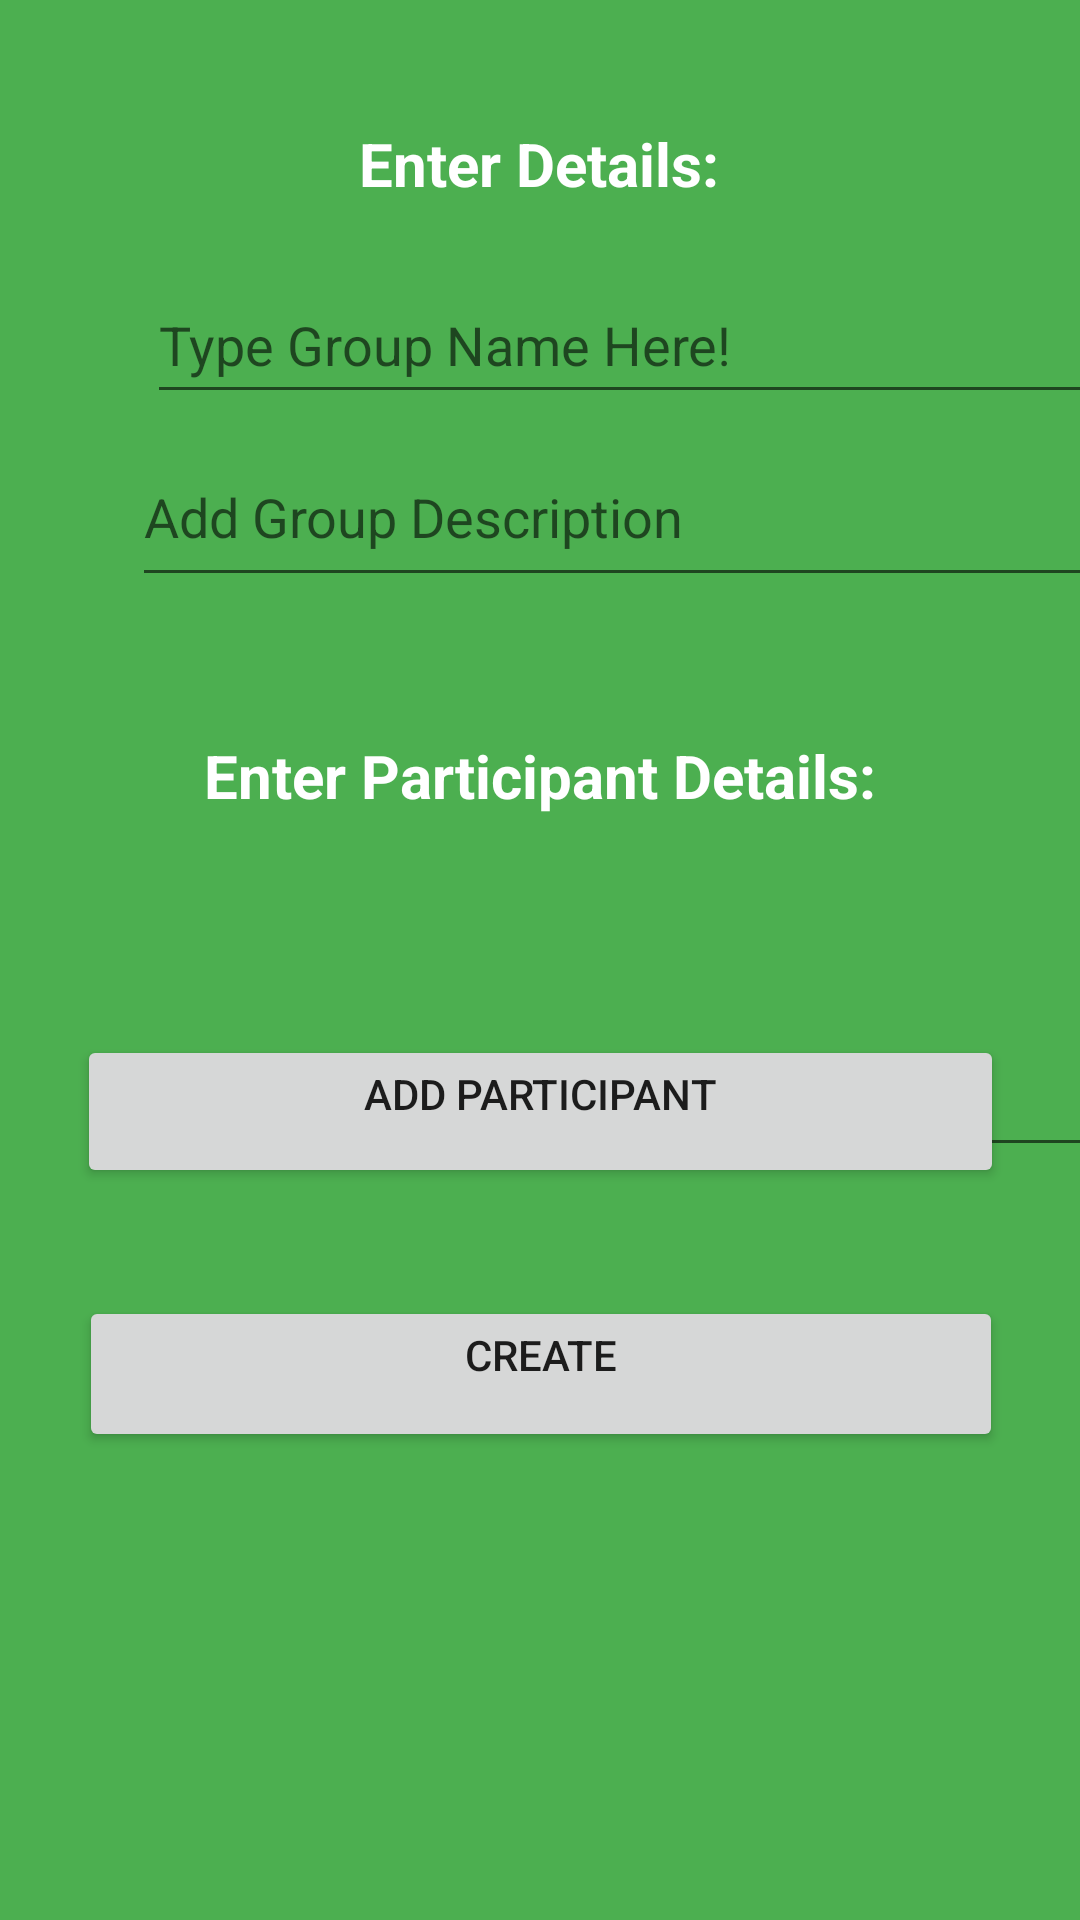

Here is an Android app screen rendered from its layout file. Give the layout XML and the strings, colors and styles it references.
<!-- AndroidManifest.xml: application theme Theme.EasyWallet -->
<!-- res/layout/activity_create_new_group.xml -->
<?xml version="1.0" encoding="utf-8"?>
<androidx.constraintlayout.widget.ConstraintLayout xmlns:android="http://schemas.android.com/apk/res/android"
    xmlns:app="http://schemas.android.com/apk/res-auto"
    xmlns:tools="http://schemas.android.com/tools"
    android:layout_width="match_parent"
    android:layout_height="match_parent"
    android:background="#4CAF50"
    tools:context=".CreateNewGroup">

    <TextView
        android:id="@+id/textView3"
        android:layout_width="wrap_content"
        android:layout_height="wrap_content"
        android:layout_marginTop="41dp"
        android:text="Enter Details:"
        android:textColor="@color/white"
        android:textSize="20sp"
        android:textStyle="bold"
        app:layout_constraintEnd_toEndOf="parent"
        app:layout_constraintHorizontal_bias="0.498"
        app:layout_constraintStart_toStartOf="parent"
        app:layout_constraintTop_toTopOf="parent" />

    <TextView
        android:id="@+id/textView4"
        android:layout_width="297dp"
        android:layout_height="31dp"
        android:layout_marginTop="46dp"
        android:text="Enter Participant Details:"
        android:textAlignment="center"
        android:textColor="@color/white"
        android:textSize="20sp"
        android:textStyle="bold"
        app:layout_constraintEnd_toEndOf="parent"
        app:layout_constraintStart_toStartOf="parent"
        app:layout_constraintTop_toBottomOf="@+id/GDesc" />

    <Button
        android:id="@+id/addParticipant"
        android:layout_width="309dp"
        android:layout_height="51dp"

        android:layout_marginBottom="36dp"
        android:gravity="center_horizontal"
        android:text="Add Participant"
        android:textAlignment="center"
        app:cornerRadius="30dp"
        app:layout_constraintBottom_toTopOf="@+id/create"
        app:layout_constraintEnd_toEndOf="parent"
        app:layout_constraintStart_toStartOf="parent" />

    <Button
        android:id="@+id/create"
        android:layout_width="308dp"
        android:layout_height="52dp"


        android:layout_marginBottom="156dp"
        android:gravity="center_horizontal"
        android:onClick="createGroup"
        android:text="Create"
        app:cornerRadius="30dp"
        app:layout_constraintBottom_toBottomOf="parent"
        app:layout_constraintEnd_toEndOf="parent"
        app:layout_constraintHorizontal_bias="0.504"
        app:layout_constraintStart_toStartOf="parent" />

    <EditText
        android:id="@+id/GName"
        android:layout_width="318dp"
        android:layout_height="49dp"
        android:layout_marginStart="49dp"
        android:layout_marginTop="21dp"
        android:ems="10"
        android:hint="Type Group Name Here!"
        android:inputType="textPersonName"
        app:layout_constraintStart_toStartOf="parent"
        app:layout_constraintTop_toBottomOf="@+id/textView3" />

    <EditText
        android:id="@+id/GDesc"
        android:layout_width="323dp"
        android:layout_height="49dp"
        android:layout_marginStart="44dp"
        android:layout_marginTop="12dp"
        android:ems="10"
        android:gravity="start|top"
        android:hint="Add Group Description"
        android:inputType="textMultiLine"
        android:textAlignment="viewStart"
        app:layout_constraintStart_toStartOf="parent"
        app:layout_constraintTop_toBottomOf="@+id/GName" />

    <EditText
        android:id="@+id/PEmail"
        android:layout_width="328dp"
        android:layout_height="49dp"
        android:layout_marginStart="44dp"
        android:layout_marginTop="64dp"
        android:ems="10"
        android:hint="Enter Email"
        android:inputType="textEmailAddress"
        app:layout_constraintBottom_toTopOf="@+id/addParticipant"
        app:layout_constraintStart_toStartOf="parent"
        app:layout_constraintTop_toBottomOf="@+id/textView4"
        app:layout_constraintVertical_bias="0.0" />

</androidx.constraintlayout.widget.ConstraintLayout>
<!-- resources referenced by this layout -->
<resources>
  <style name="Theme.EasyWallet" parent="Theme.MaterialComponents.DayNight.DarkActionBar">
          
          <item name="colorPrimary">@color/purple_500</item>
          <item name="colorPrimaryVariant">@color/purple_700</item>
          <item name="colorOnPrimary">@color/white</item>
          
          <item name="colorSecondary">@color/teal_200</item>
          <item name="colorSecondaryVariant">@color/teal_700</item>
          <item name="colorOnSecondary">@color/black</item>
          
          <item name="android:statusBarColor">?attr/colorPrimaryVariant</item>
          
      </style>
  <!-- not gathered from this repository: default colours our renderer supplied (Android Studio template values) -->
  <color name="purple_500">#FF6200EE</color>
  <color name="purple_700">#FF3700B3</color>
  <color name="teal_200">#FF03DAC5</color>
  <color name="teal_700">#FF018786</color>
  <color name="black">#FF000000</color>
  <color name="white">#FFFFFFFF</color>
</resources>
